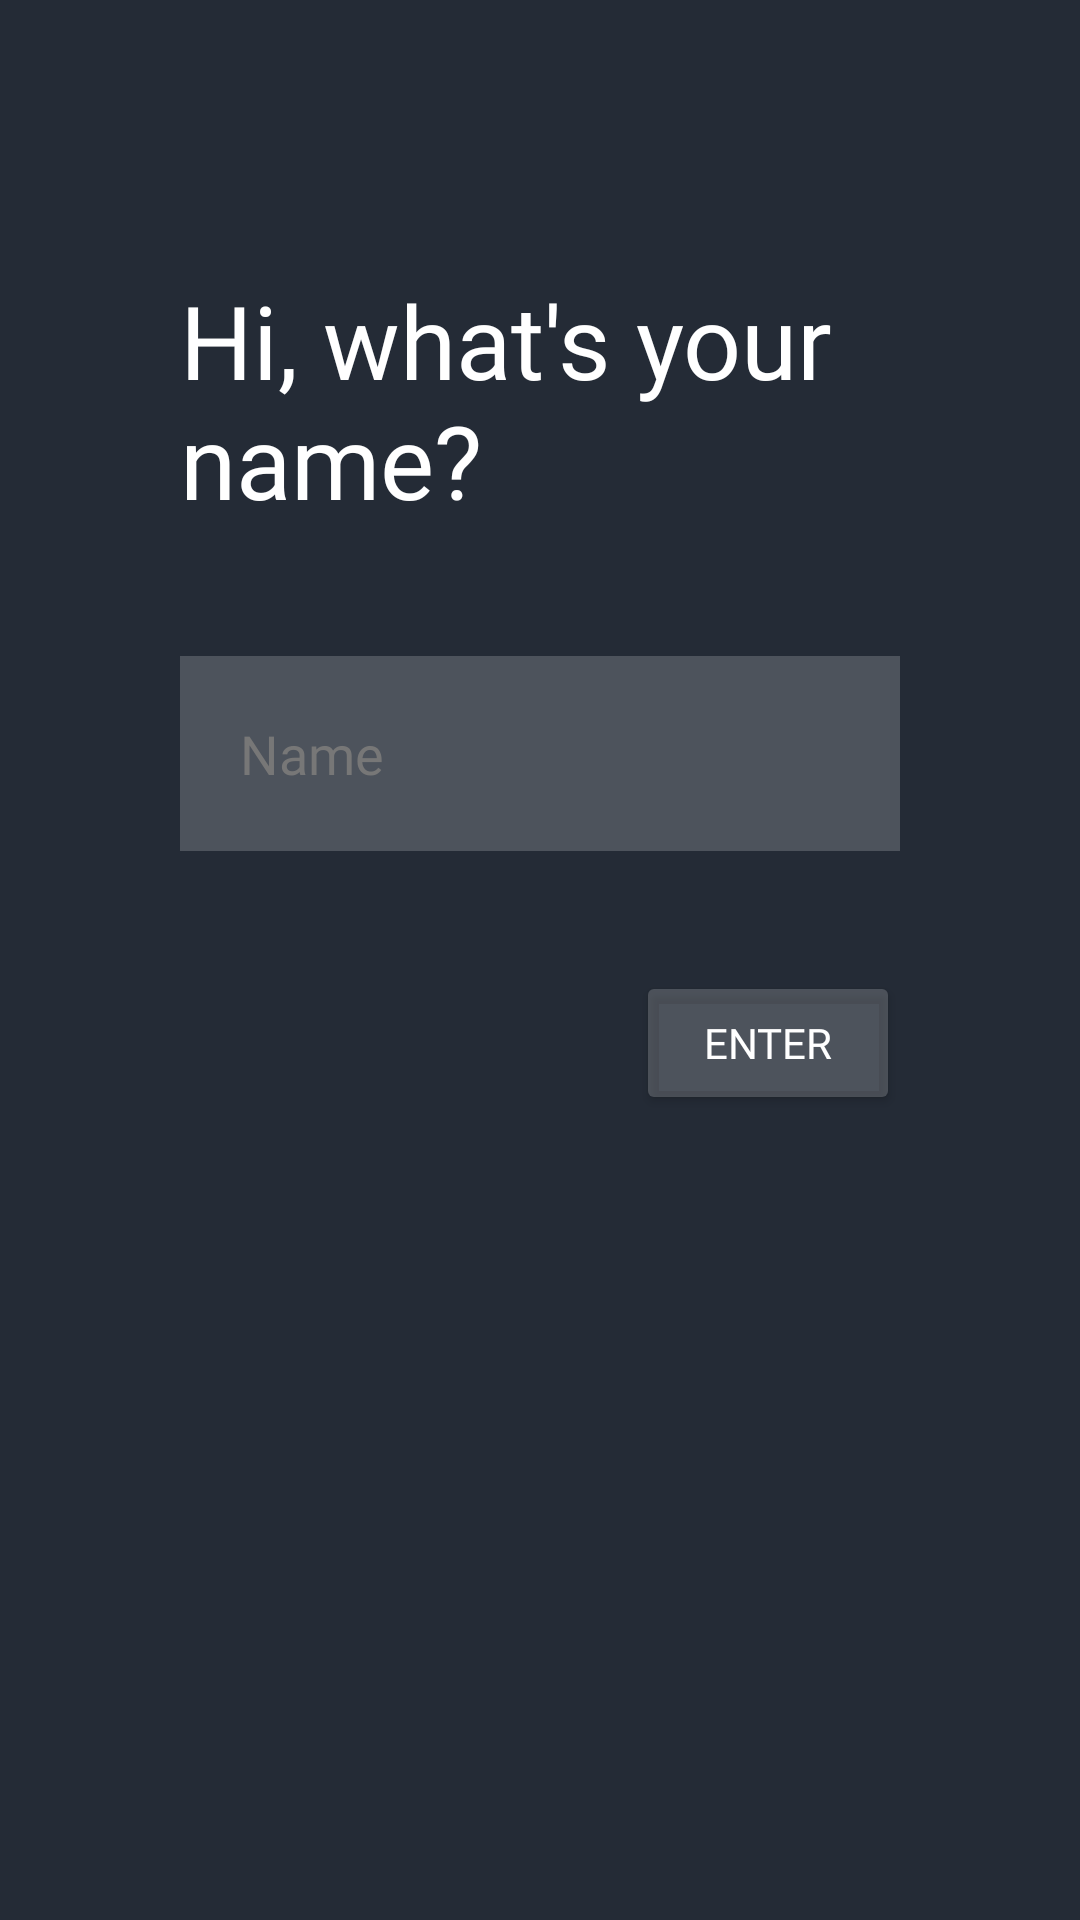

Write the Android layout XML for this screen, with the resource values it uses.
<!-- AndroidManifest.xml: application theme Theme.HabitApp -->
<!-- res/layout/first_run.xml -->
<?xml version="1.0" encoding="utf-8"?>
<androidx.constraintlayout.widget.ConstraintLayout xmlns:android="http://schemas.android.com/apk/res/android"
    xmlns:app="http://schemas.android.com/apk/res-auto"
    android:layout_width="match_parent"
    android:layout_height="match_parent"
    android:background="@color/grey">


    <EditText
        android:id="@+id/username"
        android:layout_width="match_parent"
        android:layout_height="65dp"
        android:layout_below="@id/whats_your_name"
        android:layout_centerHorizontal="true"
        android:layout_marginLeft="60dp"
        android:layout_marginTop="10dp"
        android:layout_marginRight="60dp"
        android:autofillHints=""
        android:background="@color/transparent"
        android:drawableStart="@drawable/ic_person"
        android:drawablePadding="10dp"
        android:ems="10"
        android:fontFamily="@font/roboto"
        android:hint="@string/name"
        android:inputType="textPersonName"
        android:keepScreenOn="false"
        android:maxLength="15"
        android:padding="20dp"
        android:textAlignment="textStart"
        android:textColor="#FFFFFF"
        android:textColorHint="@color/light_grey3"
        app:layout_constraintBottom_toBottomOf="parent"
        app:layout_constraintEnd_toEndOf="parent"
        app:layout_constraintHorizontal_bias="0.495"
        app:layout_constraintStart_toStartOf="parent"
        app:layout_constraintTop_toBottomOf="@+id/whats_your_name"
        app:layout_constraintVertical_bias="0.063" />

    <TextView
        android:id="@+id/whats_your_name"
        android:layout_width="match_parent"
        android:layout_height="94dp"
        android:layout_marginLeft="60dp"
        android:layout_marginRight="60dp"
        android:layout_centerHorizontal="true"
        android:fontFamily="@font/roboto_bold"
        android:text="@string/whats_your_name"
        android:textColor="#FFFFFF"
        android:textSize="34sp"
        app:layout_constraintBottom_toBottomOf="parent"
        app:layout_constraintEnd_toEndOf="parent"
        app:layout_constraintHorizontal_bias="0.495"
        app:layout_constraintStart_toStartOf="parent"
        app:layout_constraintTop_toTopOf="parent"
        app:layout_constraintVertical_bias="0.166" />

    <Button
        android:id="@+id/enter_button"
        android:layout_width="wrap_content"
        android:layout_height="wrap_content"
        android:layout_marginTop="40dp"
        android:layout_marginEnd="60dp"
        android:backgroundTint="@color/transparent"
        android:fontFamily="@font/roboto"
        android:text="@string/enter"
        app:layout_constraintBottom_toBottomOf="parent"
        app:layout_constraintEnd_toEndOf="parent"
        app:layout_constraintHorizontal_bias="1.0"
        app:layout_constraintStart_toStartOf="parent"
        app:layout_constraintTop_toBottomOf="@+id/username"
        app:layout_constraintVertical_bias="0.0" />

</androidx.constraintlayout.widget.ConstraintLayout>
<!-- resources referenced by this layout -->
<resources>
  <color name="grey">#242b36</color>
  <color name="light_grey3">#777777</color>
  <color name="transparent">#30ffffff</color>
  <string name="enter">Enter</string>
  <string name="name">Name</string>
  <string name="whats_your_name">Hi, what\'s your name?</string>
  <style name="Theme.HabitApp" parent="Theme.MaterialComponents.NoActionBar">
          
          <item name="colorPrimary">@color/white</item>
          <item name="colorPrimaryVariant">@color/purple_700</item>
          <item name="colorOnPrimary">@color/white</item>
          
          <item name="colorSecondary">@color/teal_200</item>
          <item name="colorSecondaryVariant">@color/teal_700</item>
          <item name="colorOnSecondary">@color/black</item>
          
          <item name="android:windowTranslucentStatus">true</item>
          <item name="android:windowTranslucentNavigation">true</item>
  
          
      </style>
  <color name="white">#FFFFFFFF</color>
  <color name="purple_700">#FF3700B3</color>
  <color name="teal_200">#FF03DAC5</color>
  <color name="teal_700">#FF018786</color>
  <color name="black">#FF000000</color>
</resources>
